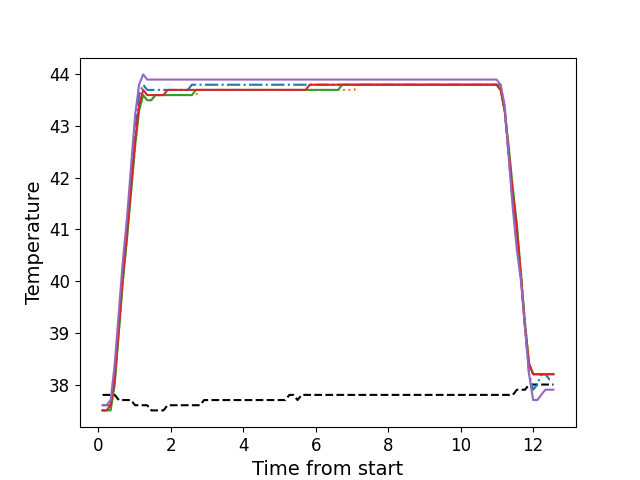

The data file committed next to this chart (first rows):
, times, neutral, z1, z2, z3, z4, z5
0, 0.1188, 37.8, 37.6, 37.5, 37.5, 37.5, 37.6
1, 0.2304, 37.8, 37.6, 37.5, 37.5, 37.5, 37.6
2, 0.3433, 37.8, 37.6, 37.6, 37.5, 37.6, 37.7
3, 0.4549, 37.8, 38.2, 38.1, 38.0, 38.1, 38.4
4, 0.5675, 37.7, 39.2, 39.0, 39.0, 39.1, 39.4
5, 0.6792, 37.7, 40.2, 40.0, 40.0, 40.1, 40.4
6, 0.7908, 37.7, 41.0, 40.8, 40.8, 40.9, 41.2
7, 0.9028, 37.7, 42.0, 41.7, 41.7, 41.8, 42.2
8, 1.015, 37.6, 42.9, 42.6, 42.6, 42.7, 43.2
9, 1.127, 37.6, 43.6, 43.3, 43.3, 43.4, 43.8
10, 1.24, 37.6, 43.8, 43.6, 43.6, 43.7, 44.0
11, 1.351, 37.6, 43.7, 43.5, 43.5, 43.6, 43.9
12, 1.463, 37.5, 43.7, 43.5, 43.5, 43.6, 43.9
13, 1.576, 37.5, 43.7, 43.6, 43.6, 43.6, 43.9
14, 1.687, 37.5, 43.7, 43.6, 43.6, 43.6, 43.9
15, 1.8, 37.5, 43.7, 43.6, 43.6, 43.6, 43.9
16, 1.912, 37.6, 43.7, 43.6, 43.6, 43.7, 43.9
17, 2.023, 37.6, 43.7, 43.6, 43.6, 43.7, 43.9
18, 2.136, 37.6, 43.7, 43.6, 43.6, 43.7, 43.9
19, 2.247, 37.6, 43.7, 43.6, 43.6, 43.7, 43.9
20, 2.36, 37.6, 43.7, 43.6, 43.6, 43.7, 43.9
21, 2.471, 37.6, 43.7, 43.6, 43.6, 43.7, 43.9
22, 2.584, 37.6, 43.8, 43.6, 43.6, 43.7, 43.9
23, 2.696, 37.6, 43.8, 43.6, 43.7, 43.7, 43.9
24, 2.807, 37.6, 43.8, 43.7, 43.7, 43.7, 43.9
25, 2.92, 37.7, 43.8, 43.7, 43.7, 43.7, 43.9
26, 3.033, 37.7, 43.8, 43.7, 43.7, 43.7, 43.9
27, 3.145, 37.7, 43.8, 43.7, 43.7, 43.7, 43.9
28, 3.256, 37.7, 43.8, 43.7, 43.7, 43.7, 43.9
29, 3.368, 37.7, 43.8, 43.7, 43.7, 43.7, 43.9
30, 3.481, 37.7, 43.8, 43.7, 43.7, 43.7, 43.9
31, 3.593, 37.7, 43.8, 43.7, 43.7, 43.7, 43.9
32, 3.705, 37.7, 43.8, 43.7, 43.7, 43.7, 43.9
33, 3.817, 37.7, 43.8, 43.7, 43.7, 43.7, 43.9
34, 3.929, 37.7, 43.8, 43.7, 43.7, 43.7, 43.9
35, 4.041, 37.7, 43.8, 43.7, 43.7, 43.7, 43.9
36, 4.153, 37.7, 43.8, 43.7, 43.7, 43.7, 43.9
37, 4.264, 37.7, 43.8, 43.7, 43.7, 43.7, 43.9
38, 4.377, 37.7, 43.8, 43.7, 43.7, 43.7, 43.9
39, 4.489, 37.7, 43.8, 43.7, 43.7, 43.7, 43.9
40, 4.601, 37.7, 43.8, 43.7, 43.7, 43.7, 43.9
41, 4.713, 37.7, 43.8, 43.7, 43.7, 43.7, 43.9
42, 4.825, 37.7, 43.8, 43.7, 43.7, 43.7, 43.9
43, 4.937, 37.7, 43.8, 43.7, 43.7, 43.7, 43.9
44, 5.049, 37.7, 43.8, 43.7, 43.7, 43.7, 43.9
45, 5.161, 37.7, 43.8, 43.7, 43.7, 43.7, 43.9
46, 5.274, 37.8, 43.8, 43.7, 43.7, 43.7, 43.9
47, 5.385, 37.8, 43.8, 43.7, 43.7, 43.7, 43.9
48, 5.498, 37.7, 43.8, 43.7, 43.7, 43.7, 43.9
49, 5.61, 37.8, 43.8, 43.7, 43.7, 43.7, 43.9
50, 5.722, 37.8, 43.8, 43.7, 43.7, 43.7, 43.9
51, 5.834, 37.8, 43.8, 43.7, 43.7, 43.8, 43.9
52, 5.946, 37.8, 43.8, 43.7, 43.7, 43.8, 43.9
53, 6.057, 37.8, 43.8, 43.7, 43.7, 43.8, 43.9
54, 6.17, 37.8, 43.8, 43.7, 43.7, 43.8, 43.9
55, 6.281, 37.8, 43.8, 43.7, 43.7, 43.8, 43.9
56, 6.394, 37.8, 43.8, 43.7, 43.7, 43.8, 43.9
57, 6.506, 37.8, 43.8, 43.7, 43.7, 43.8, 43.9
58, 6.618, 37.8, 43.8, 43.7, 43.7, 43.8, 43.9
59, 6.729, 37.8, 43.8, 43.7, 43.8, 43.8, 43.9
... 52 more rows
